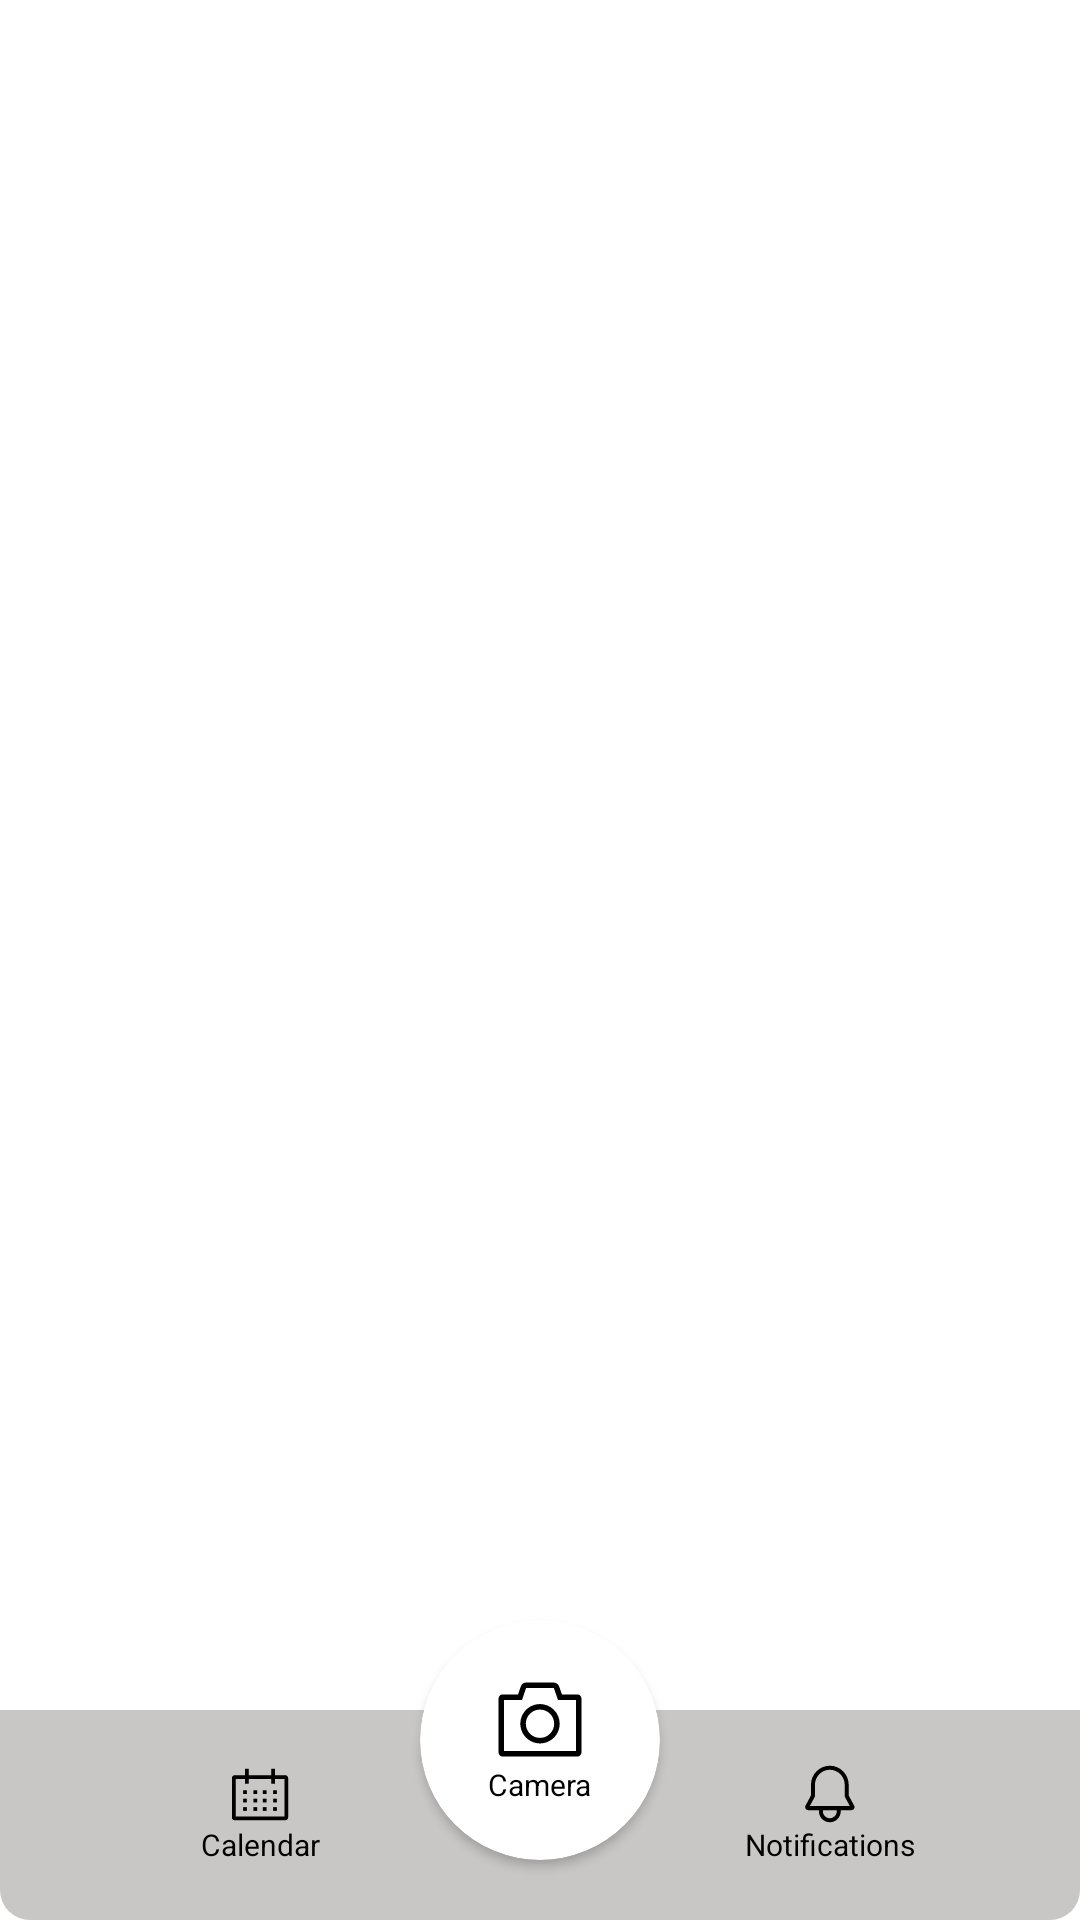

Here is an Android app screen rendered from its layout file. Give the layout XML and the strings, colors and styles it references.
<!-- AndroidManifest.xml: application theme Theme.DroidAI -->
<!-- res/layout/home_bottom_bar.xml -->
<?xml version="1.0" encoding="utf-8"?>
<layout xmlns:android="http://schemas.android.com/apk/res/android"
    xmlns:app="http://schemas.android.com/apk/res-auto"
    xmlns:tools="http://schemas.android.com/tools">

    <androidx.constraintlayout.widget.ConstraintLayout
        android:id="@+id/mainLayout"
        android:layout_width="match_parent"
        android:layout_height="wrap_content">
        <View
            android:layout_width="match_parent"
            android:layout_height="3dp"
            android:background="@color/white"
            app:layout_constraintBottom_toTopOf="@+id/linearLayout"
            app:layout_constraintEnd_toEndOf="parent"
            app:layout_constraintStart_toStartOf="parent" />

        <LinearLayout
            android:id="@+id/linearLayout"
            android:layout_width="match_parent"
            android:layout_height="@dimen/bottomMenuHeight"
            android:background="@drawable/home_bottom_bar_background"
            android:orientation="vertical"
            app:layout_constraintBottom_toBottomOf="parent"
            app:layout_constraintEnd_toEndOf="parent"
            app:layout_constraintStart_toStartOf="parent">

        </LinearLayout>

        <androidx.cardview.widget.CardView
            android:id="@+id/cardView2"
            android:layout_width="@dimen/bottomMenuCameraIconBgSize"
            android:layout_height="@dimen/bottomMenuCameraIconBgSize"
            android:layout_margin="20dp"
            app:cardCornerRadius="40dp"
            app:layout_constraintBottom_toBottomOf="parent"
            app:layout_constraintEnd_toEndOf="parent"
            app:layout_constraintStart_toStartOf="parent">

            <LinearLayout
                android:id="@+id/cameraButton"
                android:layout_width="wrap_content"
                android:layout_height="wrap_content"
                android:layout_gravity="center"
                android:gravity="center"
                android:orientation="vertical"
                tools:ignore="UseCompoundDrawables">

                <ImageView
                    android:layout_width="@dimen/bottomMenuCameraIconSize"
                    android:layout_height="wrap_content"
                    android:adjustViewBounds="true"
                    android:importantForAccessibility="no"
                    android:src="@drawable/camera" />

                <TextView
                    android:id="@+id/cameraLabel"
                    style="@style/bottomMenuTextStyle"
                    android:layout_width="wrap_content"
                    android:layout_height="wrap_content"
                    android:text="@string/camera"
                    tools:ignore="SmallSp" />
            </LinearLayout>
        </androidx.cardview.widget.CardView>

        <LinearLayout
            android:id="@+id/calendarButton"
            android:layout_width="wrap_content"
            android:layout_height="0dp"
            android:layout_gravity="center"
            android:gravity="center"
            android:orientation="vertical"
            android:padding="8dp"
            app:layout_constraintBottom_toBottomOf="@+id/linearLayout"
            app:layout_constraintEnd_toStartOf="@+id/cardView2"
            app:layout_constraintHorizontal_bias="0.7"
            app:layout_constraintStart_toStartOf="@+id/linearLayout"
            app:layout_constraintTop_toTopOf="@+id/linearLayout"
            tools:ignore="UseCompoundDrawables">

            <ImageView
                android:layout_width="@dimen/bottomMenuIconSize"
                android:layout_height="@dimen/bottomMenuIconSize"
                android:adjustViewBounds="true"
                android:importantForAccessibility="no"
                android:src="@drawable/calendar" />

            <TextView
                android:id="@+id/cropCaledarLabel"
                style="@style/bottomMenuTextStyle"
                android:layout_width="wrap_content"
                android:layout_height="wrap_content"
                android:text="@string/crop_calendar"
                tools:ignore="SmallSp" />
        </LinearLayout>

        <LinearLayout
            android:id="@+id/notificationsButton"
            android:layout_width="wrap_content"
            android:layout_height="0dp"
            android:layout_gravity="center"
            android:gravity="center"
            android:orientation="vertical"
            android:padding="8dp"
            app:layout_constraintBottom_toBottomOf="@+id/linearLayout"
            app:layout_constraintEnd_toEndOf="parent"
            app:layout_constraintHorizontal_bias="0.3"
            app:layout_constraintStart_toEndOf="@+id/cardView2"
            app:layout_constraintTop_toTopOf="@+id/linearLayout"
            tools:ignore="UseCompoundDrawables">

            <androidx.constraintlayout.widget.ConstraintLayout
                android:layout_width="wrap_content"
                android:layout_height="wrap_content">

                <ImageView
                    android:id="@+id/imageView6"
                    android:layout_width="@dimen/bottomMenuIconSize"
                    android:layout_height="@dimen/bottomMenuIconSize"
                    android:adjustViewBounds="true"
                    android:importantForAccessibility="no"
                    android:src="@drawable/notification"
                    app:layout_constraintBottom_toBottomOf="parent"
                    app:layout_constraintEnd_toEndOf="parent"
                    app:layout_constraintStart_toStartOf="parent"
                    app:layout_constraintTop_toTopOf="parent" />

                <View
                    android:id="@+id/notificationIndicator"
                    android:layout_width="8dp"
                    android:layout_height="8dp"
                    android:layout_marginEnd="2dp"
                    android:background="@drawable/red_circle"
                    android:visibility="gone"
                    app:layout_constraintEnd_toEndOf="@+id/imageView6"
                    app:layout_constraintTop_toTopOf="parent" />

            </androidx.constraintlayout.widget.ConstraintLayout>

            <TextView
                android:id="@+id/notificationsLabel"
                style="@style/bottomMenuTextStyle"
                android:layout_width="wrap_content"
                android:layout_height="wrap_content"
                android:text="@string/notifications"
                tools:ignore="SmallSp" />
        </LinearLayout>
    </androidx.constraintlayout.widget.ConstraintLayout>
</layout>
<!-- resources referenced by this layout -->
<resources>
  <color name="white">#FFFFFF</color>
  <dimen name="bottomMenuCameraIconBgSize">80dp</dimen>
  <dimen name="bottomMenuCameraIconSize">30dp</dimen>
  <dimen name="bottomMenuHeight">70dp</dimen>
  <dimen name="bottomMenuIconSize">20dp</dimen>
  <!-- drawable home_bottom_bar_background (drawable) -->
  <?xml version="1.0" encoding="utf-8"?>
  <shape xmlns:android="http://schemas.android.com/apk/res/android">
      <corners
          android:bottomLeftRadius="10dp"
          android:bottomRightRadius="10dp" />
      <solid android:color="@color/bottom_menu_color" />
  </shape>
  <!-- drawable notification (drawable) -->
  <vector xmlns:android="http://schemas.android.com/apk/res/android"
      android:width="22dp"
      android:height="26dp"
      android:viewportWidth="22"
      android:viewportHeight="26">
    <path
        android:pathData="M21.624,18.062L19.236,13.653V9.063C19.236,4.479 15.507,0.75 10.923,0.75C6.34,0.75 2.611,4.479 2.611,9.063V13.653L0.223,18.062C0.114,18.262 0.06,18.487 0.064,18.714C0.069,18.941 0.133,19.164 0.249,19.359C0.365,19.555 0.53,19.716 0.728,19.829C0.926,19.941 1.149,20 1.377,20H6.131C6.118,20.146 6.111,20.291 6.111,20.438C6.111,21.714 6.618,22.938 7.52,23.84C8.423,24.743 9.647,25.25 10.923,25.25C12.2,25.25 13.424,24.743 14.326,23.84C15.229,22.938 15.736,21.714 15.736,20.438C15.736,20.29 15.729,20.144 15.716,20H20.47C20.697,20 20.921,19.941 21.118,19.829C21.316,19.716 21.481,19.554 21.598,19.359C21.714,19.164 21.778,18.941 21.782,18.714C21.787,18.487 21.732,18.262 21.624,18.062H21.624ZM13.986,20.438C13.986,20.858 13.9,21.275 13.732,21.661C13.564,22.047 13.319,22.394 13.011,22.681C12.703,22.968 12.339,23.188 11.942,23.328C11.545,23.468 11.124,23.525 10.704,23.495C10.284,23.465 9.875,23.348 9.502,23.153C9.13,22.958 8.801,22.688 8.537,22.36C8.273,22.032 8.08,21.653 7.969,21.247C7.858,20.841 7.832,20.417 7.893,20H13.954C13.975,20.145 13.986,20.291 13.986,20.438ZM2.111,18.25L4.361,14.097V9.063C4.361,7.322 5.052,5.653 6.283,4.422C7.514,3.191 9.183,2.5 10.923,2.5C12.664,2.5 14.333,3.191 15.564,4.422C16.795,5.653 17.486,7.322 17.486,9.063V14.097L19.736,18.25H2.111Z"
        android:fillColor="#000000"/>
  </vector>
  <string name="camera">Camera</string>
  <string name="crop_calendar">Calendar</string>
  <string name="notifications">Notifications</string>
  <style name="bottomMenuTextStyle">
          <item name="android:textSize">10sp</item>
          <item name="android:textColor">@color/black</item>
      </style>
  <style name="Theme.DroidAI" parent="Theme.MaterialComponents.Light.NoActionBar">
          <item name="android:windowTranslucentStatus">true</item>
      </style>
  <color name="bottom_menu_color">#C8C7C5</color>
  <color name="black">#000000</color>
</resources>
